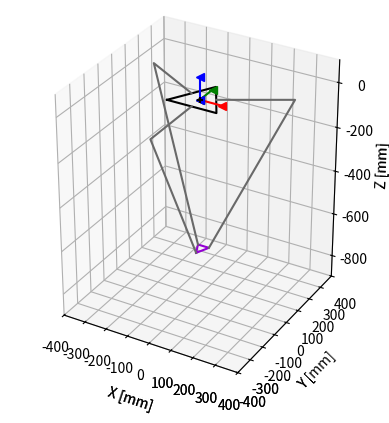
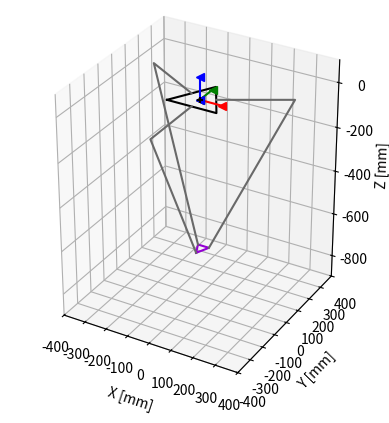

Generate these figures, in order, with matplotlib:
"""
Closed form solutions to solve the Inverse Kinematics of Delta Robot

INPUT: Goal position
OUTPUT: Desired thetas

To run this code, 
1) Create a position object with your x, y, z goal coords
2) Create a deltaSolver object
3) Pass in your goal to the ik method of the deltaSolver

Example:
goal = position(x, y, z)
ds = deltaSolver()
ds.ik(goal) <-- Returns [theta1, theta2, theta3] as a list
"""

from math import sqrt
from scipy.optimize import fsolve
import numpy as np
from mpl_toolkits.mplot3d import Axes3D
import matplotlib.pyplot as plt
import time

pi = np.pi
arctan = np.arctan
sin = np.sin
cos = np.cos

RAD2DEG = 180.0/pi
DEG2RAD = pi/180.0

# POSITIVE MOTION OF THETA MOVES ARM DOWN! This is opposite the ODrive convention!

class position(object):
	def __init__(self, x, y, z):
		self.x = x
		self.y = y
		self.z = z

def rotz(theta):
	return np.array([[np.cos(theta), -np.sin(theta), 0], [np.sin(theta),  np.cos(theta), 0], [0, 0, 1]])

def roty(theta):
	return np.array([[np.cos(theta), 0, np.sin(theta)],[0, 1, 0], [-np.sin(theta), 0, np.cos(theta)]])

def rotx(theta):
	return np.array([[1, 0, 0], [0, np.cos(theta), -np.sin(theta)], [0, np.sin(theta),  np.cos(theta)]])


class deltaSolver(object):
	# Dimensions are in mm
	def __init__(self, sb = 219.97, sp = 51.11, L = 304.8, l = 759.57, h = 54.77, tht0 = (0, 0, 0), swivel_limit = 10*DEG2RAD):
		self.swivel_limit = swivel_limit
		(self.currTheta1, self.currTheta2, self.currTheta3) = tht0
		self.vel1 = 0
		self.vel2 = 0
		self.vel3 = 0
		#base equilateral triangle side (sb) = 219.97mm (=5in * 3/2 * 2/sqrt(3))
		#platform equilateral triangle side (sp) = 51.11mm
		#upper legs length (L) = 304.8mm (=12in)
		#lower legs parallelogram length (l) = 759.57mm
		#lower legs parallelogram width (h) = 54.77mm
		self.sb = sb
		self.sp = sp
		self.L = L
		self.l = l
		self.h = h
		#planar distance from {0} to near base side (wb)
		#planar distance from {0} to a base vertex (ub)
		#planar distance from {p} to a near platform side (wp)
		#planar distance from {p} to a platform vertex (up)
		self.wb = (sqrt(3)/6) * self.sb
		self.ub = (sqrt(3)/3) * self.sb
		self.wp = (sqrt(3)/6) * self.sp
		self.up = (sqrt(3)/3) * self.sp
		
		self.a = self.wb - self.up
		self.b = self.sp/2 - (sqrt(3)/2) * self.wb
		self.c = self.wp - self.wb/2

		(xx, yy, zz)=self.FK((self.currTheta1, self.currTheta2, self.currTheta3))
		self.x = xx
		self.y = yy
		self.z = zz
		self.endpt = (self.x, self.y, self.z)
		(th1, th2, th3) = self.ik(position(self.x, self.y, self.z))
		self.thts = (th1, th2, th3)
		self.fig = plt.figure()

		self.plot(position(xx,yy,zz))

	def check_workspace(self, goal):
		# Goal is a position object
		table_x_min = -620/2			# Placeholder numbers for now
		table_x_max = 620/2
		table_y_min = -610/2
		table_y_max = 610/2
		z_min = -1000
		z_max = 0

		x_valid = False
		y_valid = False
		z_valid = False
		
		if table_x_min <= goal.x <= table_x_max:
			x_valid = True

		if table_y_min <= goal.y <= table_y_max:
			y_valid = True

		if z_min <= goal.z <= z_max:
			z_valid = True

		return x_valid and y_valid and z_valid

	def solveTheta1(self, position):
		#Takes in an argument that is position class
		#Solves for Theta1
		E1 = 2*self.L*(position.y+self.a)
		F1 = 2*position.z*self.L
		G1 = position.x**2 + position.y**2 + position.z**2 + self.a**2 + self.L**2 + 2*position.y*self.a - self.l**2

		# Singularity condition because leg is aligned with y-axis
		if(G1 - E1 == 0):
			return 0

		return self.angleSolver(E1, F1, G1, 1)

	def solveTheta2(self, position):
		E2 = -self.L*(sqrt(3) * (position.x + self.b) + position.y + self.c)
		F2 = 2*position.z*self.L
		G2 = position.x**2 + position.y**2 + position.z**2 + self.b**2 + self.c**2 + self.L**2 + 2*(position.x*self.b + position.y*self.c) - self.l**2

		return self.angleSolver(E2, F2, G2, 2)

	def solveTheta3(self, position):
		E3 = self.L * (sqrt(3) * (position.x - self.b) - position.y - self.c)
		F3 = 2*position.z*self.L
		G3 = position.x**2 + position.y**2 + position.z**2 + self.b**2 + self.c**2 + self.L**2 + 2*(-position.x*self.b + position.y*self.c) - self.l**2

		return self.angleSolver(E3, F3, G3, 3)

	def angleSolver(self, E, F, G, thetaID):
		if (E**2 + F**2 - G**2) < 0:
			raise ValueError('Square root is negative in angleSolver')
		if (G - E) == 0:
			raise ValueError('Dividing by zero in angleSolver')

		t1 = (-F + sqrt(E**2 + F**2 - G**2))/(G - E)
		t2 = (-F - sqrt(E**2 + F**2 - G**2))/(G - E)
		thetaPossible1 = 2*arctan(t1)
		thetaPossible2 = 2*arctan(t2)

		if(thetaID == 1):
			currTheta = self.currTheta1
		
		elif(thetaID == 2):
			currTheta = self.currTheta2

		elif(thetaID == 3):
			currTheta = self.currTheta3

		# Calculate the difference between the possible angles that solves the quadratic with current angle. 
		thetaDiff1 = thetaPossible1 - currTheta
		thetaDiff2 = thetaPossible2 - currTheta
		# Return the theta that is closest to the current theta
		if(abs(thetaDiff1) < abs(thetaDiff2)):
			return thetaPossible1
		else:
			return thetaPossible2

	def ik(self, goal):
		if self.check_workspace(goal):
			return [self.solveTheta1(goal), self.solveTheta2(goal), self.solveTheta3(goal)]
		else:
			raise ValueError('Goal is outside of workspace')

	def FK(self,thts):
		# Works regardless of length unit. Angle units are in radians. 
		th1, th2, th3 = thts
		def simulEqns(inp):
			(x, y, z) = inp
			l = self.l
			L = self.L
			a = self.a
			b = self.b
			c = self.c
			eq1 = 2*z*L*sin(th1) + x*x + y*y + z*z - l*l + L*L + a*a + 2*y*a + 2*L*(y+a)*cos(th1) 
			eq2 = 2*z*L*sin(th2) + x*x + y*y + z*z - l*l + L*L + b*b + c*c + 2*x*b + 2*y*c - L*(sqrt(3)*(x+b)+y+c)*cos(th2) 
			eq3 = 2*z*L*sin(th3) + x*x + y*y + z*z - l*l + L*L + b*b + c*c - 2*x*b + 2*y*c + L*(sqrt(3)*(x-b)-y-c)*cos(th3)
			return (eq1, eq2, eq3)
		return fsolve(simulEqns,(0,0,-500))

	def vel(self, inputVec):
		#inputVec is a vector in meters per second. [xdot, ydot, zdot]
		
		a11 = self.x
		a12 = self.y+self.a + self.L*cos(self.currTheta1)
		a13 = self.z + self.L*sin(self.currTheta1)

		a21 = 2*(self.x+self.b) - sqrt(3)*self.L*cos(self.currTheta2)
		a22 = 2*(self.y + self.c) - self.L*cos(self.currTheta2)
		a23 = 2*(self.z + self.L*sin(self.currTheta2))

		a31 = 2*(self.x - self.b) + sqrt(3)*self.L*cos(self.currTheta3)
		a32 = 2*(self.y + self.c) - self.L*cos(self.currTheta3)
		a33 = 2*(self.z + self.L*sin(self.currTheta3))

		A = np.matrix([[a11, a12, a13], 
					   [a21, a22, a23], 
					   [a31, a32, a33]])

		b11 = self.L*((self.y + self.a)*sin(self.currTheta1) - self.z*cos(self.currTheta1))
		b22 = -self.L*((sqrt(3)*(self.x + self.b) + self.y + self.c)*sin(self.currTheta2) + 2*self.z*cos(self.currTheta2))
		b33 = self.L*((sqrt(3)*(self.x-self.b) - self.y - self.c)*sin(self.currTheta3) - 2*self.z*cos(self.currTheta3))
		
		B = np.matrix([[b11, 0, 0], 
					   [0, b22, 0], 
					   [0, 0, b33]])

		B_inv = np.linalg.inv(B)

		AB = np.matmul(A,B_inv)
		thetadot = np.matmul(AB, inputVec)

		#return a vector of the angle velocities. [omega1, omega2, omega3]
		return thetadot

	# All code below only for plotting simulation
	def plot(self, pos = position(0, 0, -500)):
		(x, y, z) = (pos.x, pos.y, pos.z)
		thts = self.ik(pos)

		ax = self.fig.add_subplot(111, projection='3d')
		self.ax = ax
		ax.set_xlim3d(-400, 400)
		ax.set_ylim3d(-400, 400)
		ax.set_zlim3d(-900, 100)
		plt.gca().set_aspect('equal', adjustable='box')
		plt.ion()
		plt.show()
		ax.set_xlabel('X [mm]')
		ax.set_ylabel('Y [mm]')
		ax.set_zlabel('Z [mm]')
		#Draw Origin
		ax.scatter(0,0,0, marker = '+', c = 'k')

		#Draw Base
		base1 = np.matrix([-self.sb/2,-self.wb,0]).transpose()
		base2 = np.matrix([self.sb/2,-self.wb,0]).transpose()
		base3 = np.matrix([0,self.ub,0]).transpose()
		basePts = np.hstack((base1, base2, base3, base1))
		basePts = np.array(basePts)
		ax.plot(basePts[0,:] ,basePts[1,:], basePts[2,:],c='k')
		
		#Plot Origin Axes
		p = np.array([0, 0, 0])
		a1 = p+np.array([100,0,0])
		a2 = p+np.array([0,100,0])
		a3 = p+np.array([0,0,100])
		ax.plot([p[0], a1[0]], [p[1], a1[1]], [p[2], a1[2]], c='r', marker = '<')
		ax.plot([p[0], a2[0]], [p[1], a2[1]], [p[2], a2[2]], c='g', marker = '<')
		ax.plot([p[0], a3[0]], [p[1], a3[1]], [p[2], a3[2]], c='b', marker = '<')

		#Plot End Platform
		p = np.array([[x, y, z]]).T
		BTp1 = p+np.array([[0, -self.up, 0]]).T
		BTp2 = p+np.array([[self.sp/2, self.up, 0]]).T
		BTp3 = p+np.array([[-self.sp/2, self.up, 0]]).T
		BTp = np.array(np.hstack((BTp1, BTp2, BTp3, BTp1)))
		self.myPts = ax.plot(BTp[0,:], BTp[1,:], BTp[2,:],c='darkviolet')

		#Plot linkages
		pt1B = np.array([[0,-self.wb,0]]).T
		pt1J = pt1B+np.array([[0, -self.L*cos(-thts[0]), self.L*sin(-thts[0])]]).T
		pt1P = BTp1
		pt2B = np.dot(rotz(2*np.pi/3), pt1B)
		pt2J = pt2B+np.dot(rotz(2*np.pi/3), np.array([[0, -self.L*cos(-thts[1]), self.L*sin(-thts[1])]]).T)
		pt2P = BTp2
		pt3B = np.dot(rotz(4*np.pi/3) , pt1B)
		pt3J = pt3B+np.dot(rotz(4*np.pi/3), np.array([[0, -self.L*cos(-thts[2]), self.L*sin(-self.thts[2])]]).T)
		pt3P = BTp3
		self.link1 = ax.plot([pt1B[0][0], pt1J[0][0], pt1P[0][0]], [pt1B[1][0], pt1J[1][0], pt1P[1][0]], [pt1B[2][0], pt1J[2][0], pt1P[2][0]], c='dimgrey')
		self.link2 = ax.plot([pt2B[0][0], pt2J[0][0], pt2P[0][0]], [pt2B[1][0], pt2J[1][0], pt2P[1][0]], [pt2B[2][0], pt2J[2][0], pt2P[2][0]], c='dimgrey')
		self.link3 = ax.plot([pt3B[0][0], pt3J[0][0], pt3P[0][0]], [pt3B[1][0], pt3J[1][0], pt3P[1][0]], [pt3B[2][0], pt3J[2][0], pt3P[2][0]], c='dimgrey')

		#Update the Figure
		self.fig.canvas.draw_idle()
		plt.pause(0.0001)

	def updatePlot(self, pos = position(0, 0, -500), color = None):
		if(color == None):
			(x, y, z) = (pos.x, pos.y, pos.z)
			thts = self.ik(pos)

			#Plot End Platform
			p = np.array([[x, y, z]]).T
			BTp1 = p+np.array([[0, -self.up, 0]]).T
			BTp2 = p+np.array([[self.sp/2, self.up, 0]]).T
			BTp3 = p+np.array([[-self.sp/2, self.up, 0]]).T
			BTp = np.array(np.hstack((BTp1, BTp2, BTp3, BTp1)))
			self.updateThings(self.myPts, BTp[0,:], BTp[1,:], BTp[2,:])

			#Plot linkages
			pt1B = np.array([[0,-self.wb,0]]).T
			pt1J = pt1B+np.array([[0, -self.L*cos(-thts[0]), self.L*sin(-thts[0])]]).T
			pt1P = BTp1
			pt2B = np.dot(rotz(2*np.pi/3), pt1B)
			pt2J = pt2B+np.dot(rotz(2*np.pi/3), np.array([[0, -self.L*cos(-thts[1]), self.L*sin(-thts[1])]]).T)
			pt2P = BTp2
			pt3B = np.dot(rotz(4*np.pi/3) , pt1B)
			pt3J = pt3B+np.dot(rotz(4*np.pi/3), np.array([[0, -self.L*cos(-thts[2]), self.L*sin(-thts[2])]]).T)
			pt3P = BTp3
			self.updateThings(self.link1, [pt1B[0][0], pt1J[0][0], pt1P[0][0]], [pt1B[1][0], pt1J[1][0], pt1P[1][0]], [pt1B[2][0], pt1J[2][0], pt1P[2][0]])
			self.updateThings(self.link2, [pt2B[0][0], pt2J[0][0], pt2P[0][0]], [pt2B[1][0], pt2J[1][0], pt2P[1][0]], [pt2B[2][0], pt2J[2][0], pt2P[2][0]])
			self.updateThings(self.link3, [pt3B[0][0], pt3J[0][0], pt3P[0][0]], [pt3B[1][0], pt3J[1][0], pt3P[1][0]], [pt3B[2][0], pt3J[2][0], pt3P[2][0]])

			#Update the Figure
			self.fig.canvas.draw_idle()
			plt.pause(0.1)
		else:
			self.ax.scatter(xs = pos[0], ys = pos[1],zs = pos[2], c = color)

	def update_lines(self, num, dataLines, lines) :
		for line, data in zip(lines, dataLines) :
			# note: there is no .set_data() for 3 dim data...
			line.set_data(data[0:2, num:num+2])
			line.set_3d_properties(data[2,num:num+2])
		return lines

	def updateThings(self, linesObj, xPts, yPts, zPts):
		linesObj[0].set_data(xPts, yPts)
		linesObj[0].set_3d_properties(zPts)

	def check_constraints(self, motorID, endpos, theta1):
		#endpos is a tuple

		#assign lengths
		length_to_motor = self.wb
		length_to_attach = self.up

		#create an array of the end position
		xe = np.array([endpos[0], endpos[1], endpos[2]])

		#all rotation matrices along the z axis
		if(motorID == 1):
			#rotation matrix is rotation -90 degrees
			rotation_matrix = rotz(-pi/2)
		if(motorID == 2):
			#rotation_matrix is rotation 120-90 degrees
			rotation_matrix = rotz(2*pi/3-pi/2)
		if(motorID == 3):
			#rotation matrix is rotation 240-90 degrees
			rotation_matrix = rotz(4*pi/3-pi/2)

		#rotate the end effector position so that the math is easy
		xe = np.dot(rotation_matrix,xe)

		#Find the end position of the attachment
		bvec = xe - np.array([0, length_to_attach, 0])
		x0 = np.array([length_to_motor, 0, 0])
		#Solve two equations to solve for theta3
		theta2 = np.arcsin((bvec[2] - x0[2] + self.L*np.cos(theta1))/(-self.l))
		theta3 = np.arcsin((bvec[0] - x0[0])/(self.l*np.cos(theta2)))
		print(theta1*RAD2DEG,theta2*RAD2DEG, (theta1+theta2)*RAD2DEG)

		#theta3 corresponds to the angle of the ball joint
		if(theta3 > self.swivel_limit):
			return False
		if(np.isnan(theta3) or np.isnan(theta2)):
		    return False
		if(theta1 >= pi/2):
		    return False
		if(theta1 <= -pi/2):
		    return False
		  
		return True


def testPlot():
	kin = deltaSolver()
	kin.plot()
	time.sleep(1)
	kin.updatePlot(position(0, 100, kin.z))
	time.sleep(1)
	kin.updatePlot(position(100, 100, kin.z))
	time.sleep(1)
	kin.updatePlot(position(100, -100, kin.z))
	time.sleep(1)
	kin.updatePlot(position(-100, -100, kin.z))
	time.sleep(1)
	kin.updatePlot(position(-100, 100, kin.z))
	time.sleep(1)
	kin.updatePlot(position(0, 100, kin.z))
	time.sleep(1)
	kin.updatePlot(position(0, 0, kin.z))
	time.sleep(1)

def testIK():
	ds = deltaSolver()
	goal = position(100, 100, -600)
	goal_list = [goal.x, goal.y, goal.z]
	print("Goal:", goal_list)
	print("Desired thetas:", ds.ik(goal))

def testvel():
	ds = deltaSolver()
	desired_vel = [5, 5, 0]	# In mm/s
	print("Desired thetadots:", ds.vel(desired_vel))

if __name__ == "__main__":
	# Run testPlot to see plot simulation
	# Run testIK to see numerical desired thetas
	
	testPlot()
	testIK()
	#testvel()
